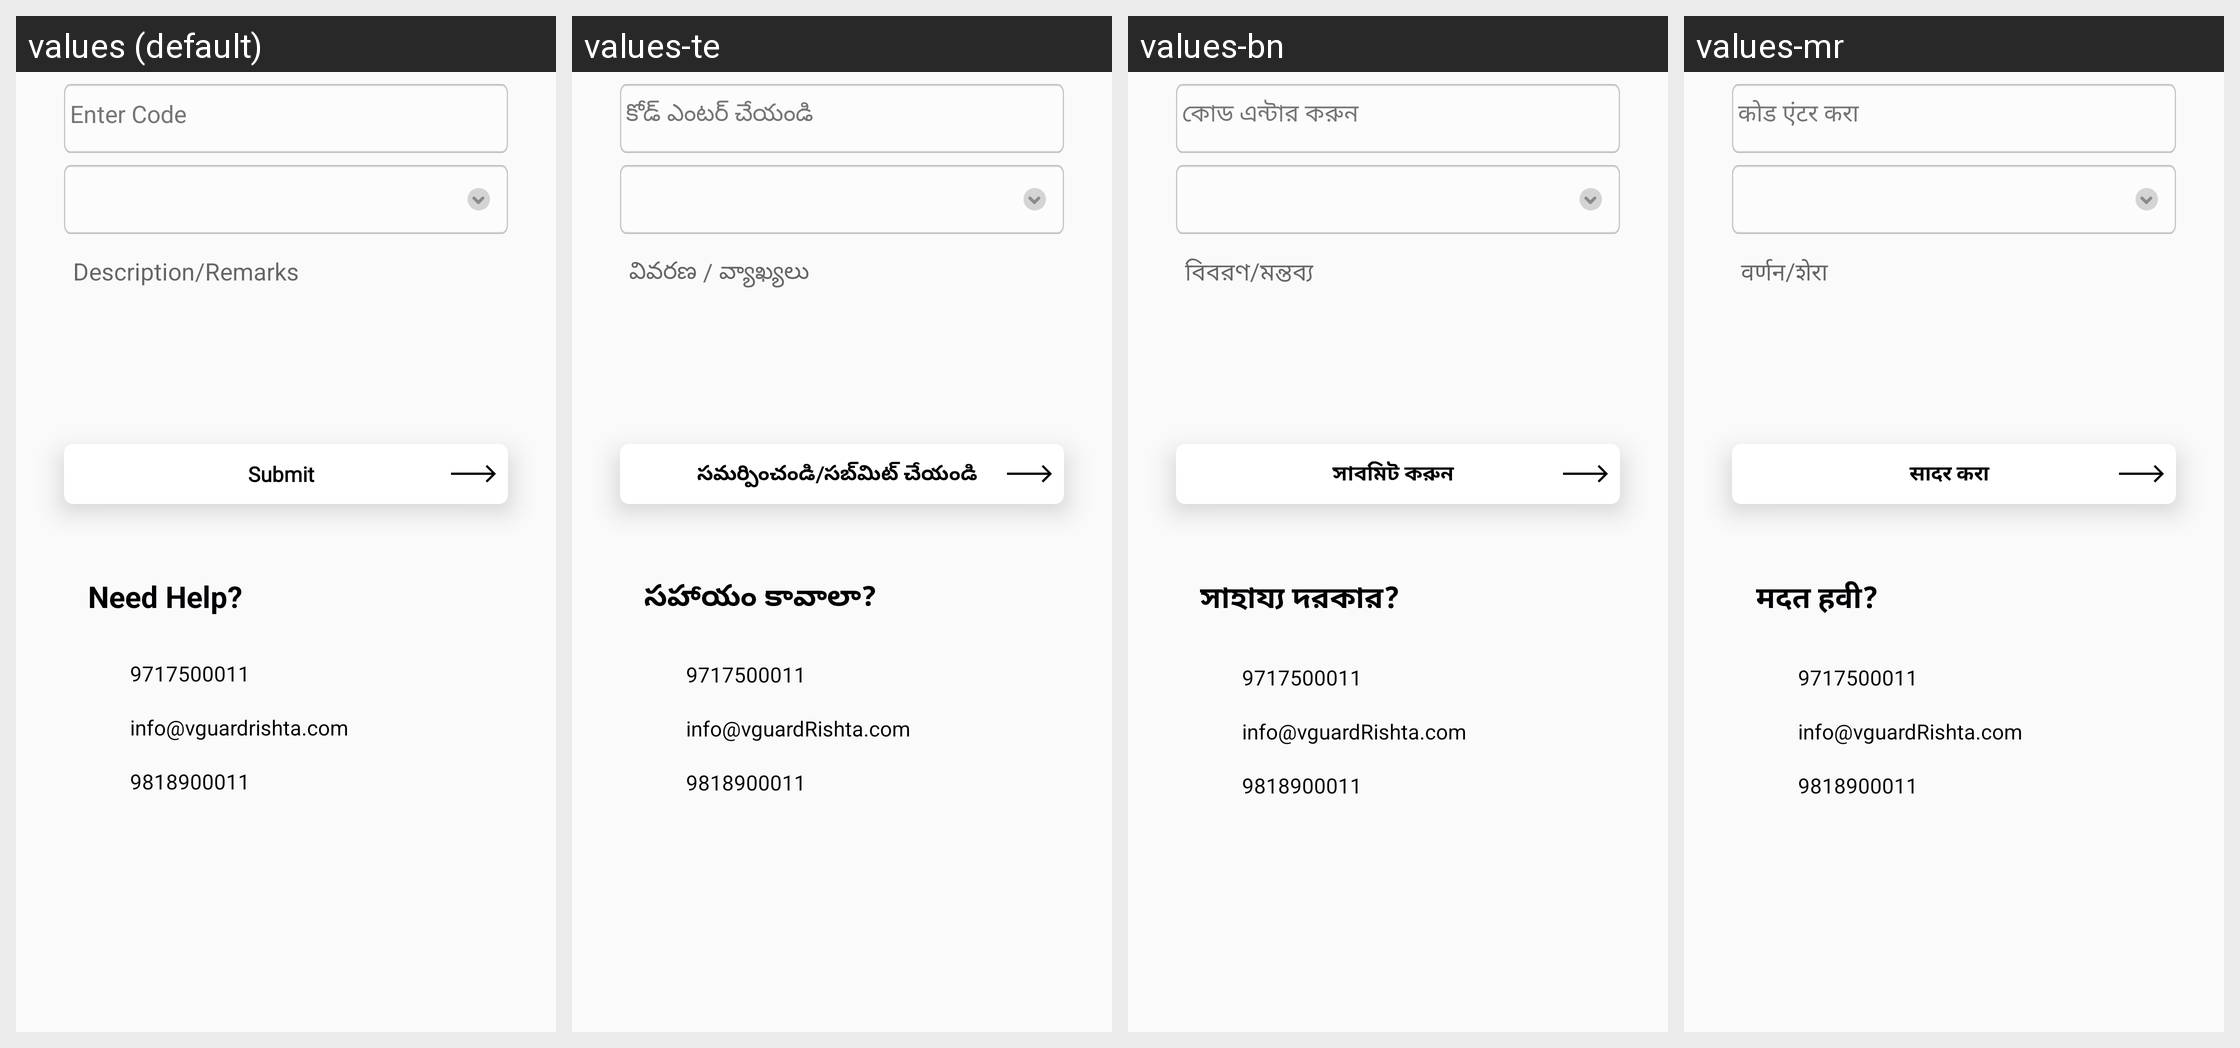

Strings drawn on this Android screen and how each of the app's shown locales translates them:
Android screen res/layout/activity_return_scan.xml rendered under 4 locales, left to right: values (default), values-te, values-bn, values-mr. Device: Nexus 5 (rendered at 1080×1920; each locale shown at half size, 540×960, under a caption strip naming it); theme Theme.AppCompat.Light.NoActionBar.
Other locales in the repository, not shown: values-hi, values-kn, values-ml, values-ta.
Strings drawn on this screen, with the default value and each locale's value (text and hints the layout hard-codes, and strings that could not be matched under every locale, appear in the picture but are not listed):

enter_code_here
  values: Enter Code
  values-te: కోడ్ ఎంటర్ చేయండి
  values-bn: কোড এন্টার করুন
  values-mr: कोड एंटर करा

description_remarks
  values: Description/Remarks
  values-te: వివరణ / వ్యాఖ్యలు
  values-bn: বিবরণ/মন্তব্য
  values-mr: वर्णन/शेरा

submit
  values: Submit
  values-te: సమర్పించండి/సబ్‌మిట్ చేయండి
  values-bn: সাবমিট করুন
  values-mr: सादर करा

need_help
  values: Need Help?
  values-te: సహాయం కావాలా?
  values-bn: সাহায্য দরকার?
  values-mr: मदत हवी?

help_number
  values: 9717500011
  values-te: 9717500011
  values-bn: 9717500011
  values-mr: 9717500011

ccare_vguards_com
  values: info@vguardrishta.com
  values-te: info@vguardRishta.com
  values-bn: info@vguardRishta.com
  values-mr: info@vguardRishta.com

help_number_whatsapp
  values: 9818900011
  values-te: 9818900011
  values-bn: 9818900011
  values-mr: 9818900011
